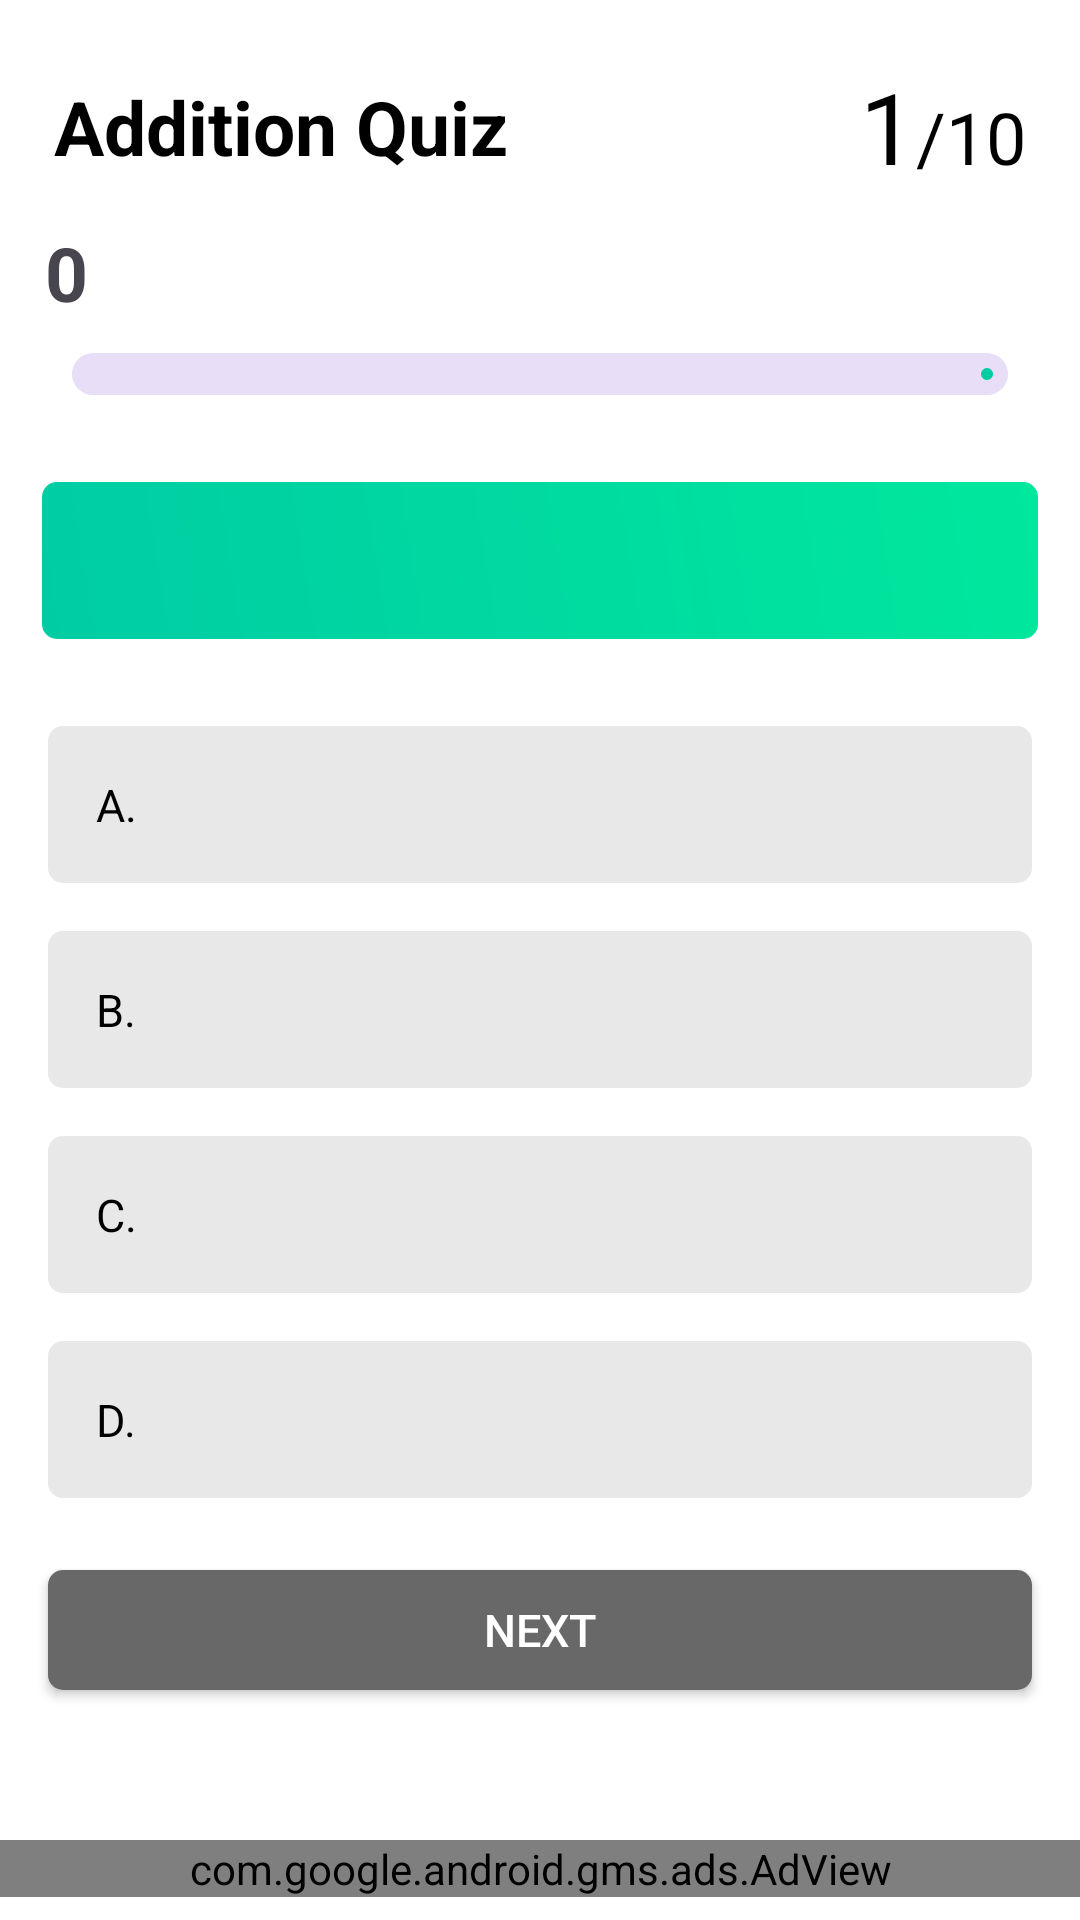

Layout XML and referenced resources for this Android screen:
<!-- AndroidManifest.xml: application theme Theme.KidsQuiz -->
<!-- res/layout/activity_addition.xml -->
<?xml version="1.0" encoding="utf-8"?>
<LinearLayout
    xmlns:android="http://schemas.android.com/apk/res/android"
    xmlns:app="http://schemas.android.com/apk/res-auto"
    xmlns:ads="http://schemas.android.com/apk/res-auto"
    xmlns:tools="http://schemas.android.com/tools"
    android:id="@+id/main"
    android:layout_width="match_parent"
    android:layout_height="match_parent"
    android:orientation="vertical"
    android:background="@color/white"
    tools:context=".AdditionActivity">

    <LinearLayout
        android:layout_width="match_parent"
        android:layout_height="wrap_content"
        android:orientation="vertical">


        <androidx.constraintlayout.widget.ConstraintLayout
            android:layout_width="match_parent"
            android:layout_marginTop="20dp"
            android:layout_marginStart="18dp"
            android:layout_marginEnd="18dp"
            android:layout_height="wrap_content">

            <TextView
                android:id="@+id/title"
                android:layout_width="0dp"
                android:layout_height="wrap_content"
                android:text="Addition Quiz"
                android:textColor="@color/black"
                android:textSize="25sp"
                android:textStyle="bold"
                app:layout_constraintBottom_toBottomOf="parent"
                app:layout_constraintEnd_toStartOf="@+id/linearLayout2"
                app:layout_constraintStart_toStartOf="parent"
                app:layout_constraintTop_toTopOf="parent" />

            <LinearLayout
                android:id="@+id/linearLayout2"
                android:layout_width="wrap_content"
                android:layout_height="match_parent"
                android:orientation="horizontal"
                app:layout_constraintEnd_toEndOf="parent">

                <TextView
                    android:id="@+id/Qno"
                    android:layout_width="wrap_content"
                    android:layout_height="wrap_content"
                    android:text="1"
                    android:textColor="@color/black"
                    android:textSize="33sp"
                    android:textStyle="normal" />

                <TextView
                    android:id="@+id/totalQ"
                    android:layout_width="wrap_content"
                    android:layout_height="wrap_content"
                    android:text="/10"
                    android:textColor="@color/black"
                    android:textSize="24sp"
                    android:textStyle="normal" />

            </LinearLayout>

        </androidx.constraintlayout.widget.ConstraintLayout>

        <TextView
            android:id="@+id/showscore"
            android:layout_width="wrap_content"
            android:layout_height="wrap_content"
            android:text="0"
            android:textStyle="bold"
            android:textSize="25sp"
            android:layout_marginTop="10dp"
            android:layout_marginStart="15dp"
            android:layout_gravity="left"/>

        <com.google.android.material.progressindicator.LinearProgressIndicator
            android:id="@+id/progressBar"
            android:layout_width="match_parent"
            android:layout_height="25dp"
            android:max="10"
            android:progress="0"
            app:indicatorColor="@color/first"
            app:trackThickness="14dp"
            app:trackCornerRadius="50dp"
            android:indeterminateDuration="10"
            android:layout_marginEnd="24dp"
            android:layout_marginStart="24dp"
            android:layout_marginTop="10dp"
            android:layout_marginBottom="15dp"/>

        <TextView
            android:id="@+id/question"
            android:layout_width="match_parent"
            android:layout_height="wrap_content"
            android:padding="16dp"
            android:layout_margin="14dp"
            android:text=""
            android:textColor="@color/white"
            android:textSize="15dp"
            android:textStyle="bold"
            android:background="@drawable/item_bg"/>

        <TextView
            android:id="@+id/option1"
            android:layout_width="match_parent"
            android:layout_height="wrap_content"
            android:padding="16dp"
            android:layout_marginTop="15dp"
            android:layout_marginStart="16dp"
            android:layout_marginEnd="16dp"
            android:text="A. "
            android:textColor="@color/black"
            android:textSize="15dp"
            android:textStyle="normal"
            android:background="@drawable/sub_bg"/>

        <TextView
            android:id="@+id/option2"
            android:layout_width="match_parent"
            android:layout_height="wrap_content"
            android:padding="16dp"
            android:layout_marginStart="16dp"
            android:layout_marginEnd="16dp"
            android:layout_marginTop="16dp"
            android:text="B. "
            android:textColor="@color/black"
            android:textSize="15dp"
            android:textStyle="normal"
            android:background="@drawable/sub_bg"/>

        <TextView
            android:id="@+id/option3"
            android:layout_width="match_parent"
            android:layout_height="wrap_content"
            android:padding="16dp"
            android:layout_marginStart="16dp"
            android:layout_marginEnd="16dp"
            android:layout_marginTop="16dp"
            android:text="C. "
            android:textColor="@color/black"
            android:textSize="15dp"
            android:textStyle="normal"
            android:background="@drawable/sub_bg"/>

        <TextView
            android:id="@+id/option4"
            android:layout_width="match_parent"
            android:layout_height="wrap_content"
            android:padding="16dp"
            android:layout_marginStart="16dp"
            android:layout_marginEnd="16dp"
            android:layout_marginTop="16dp"
            android:text="D. "
            android:textColor="@color/black"
            android:textSize="15dp"
            android:textStyle="normal"
            android:background="@drawable/sub_bg"/>

        <androidx.appcompat.widget.AppCompatButton
            android:id="@+id/nextBtn"
            android:layout_width="match_parent"
            android:layout_height="40dp"
            android:layout_marginTop="24dp"
            android:layout_marginStart="16dp"
            android:layout_marginEnd="16dp"
            android:background="@drawable/disable_btn"
            android:text="Next"
            android:textSize="15dp"
            android:textColor="@color/white"
            app:layout_constraintEnd_toEndOf="parent"
            app:layout_constraintStart_toStartOf="parent"
            />


        <com.google.android.gms.ads.AdView
            android:layout_width="match_parent"
            android:layout_height="wrap_content"
            android:layout_marginTop="50dp"
            android:id="@+id/adView"
            ads:adSize="BANNER"
            ads:adUnitId="ca-app-pub-3940256099942544/6300978111"
            />

    </LinearLayout>

</LinearLayout>
<!-- resources referenced by this layout -->
<resources>
  <color name="black">#FF000000</color>
  <color name="first">#00CCA4</color>
  <color name="white">#FFFFFFFF</color>
  <!-- drawable disable_btn (drawable) -->
  <?xml version="1.0" encoding="utf-8"?>
  <shape xmlns:android="http://schemas.android.com/apk/res/android">
  
  <solid android:color="#686868"/>
  
      <corners android:radius="5dp" />
  </shape>
  <!-- drawable item_bg (drawable) -->
  <?xml version="1.0" encoding="utf-8"?>
  <shape xmlns:android="http://schemas.android.com/apk/res/android">
  <gradient android:startColor="@color/first"
      android:endColor="@color/second" android:angle="405" />
  
      <corners android:radius="5dp" />
  </shape>
  <!-- drawable sub_bg (drawable) -->
  <?xml version="1.0" encoding="utf-8"?>
  <shape xmlns:android="http://schemas.android.com/apk/res/android">
  
  <solid android:color="@color/fourth"/>
  
      <corners android:radius="5dp" />
  </shape>
  <style name="Theme.KidsQuiz" parent="Base.Theme.KidsQuiz" />
  <color name="second">#00E89D</color>
  <color name="fourth">#E8E8E8</color>
  <style name="Base.Theme.KidsQuiz" parent="Theme.Material3.DayNight.NoActionBar">
          
          
      </style>
</resources>
